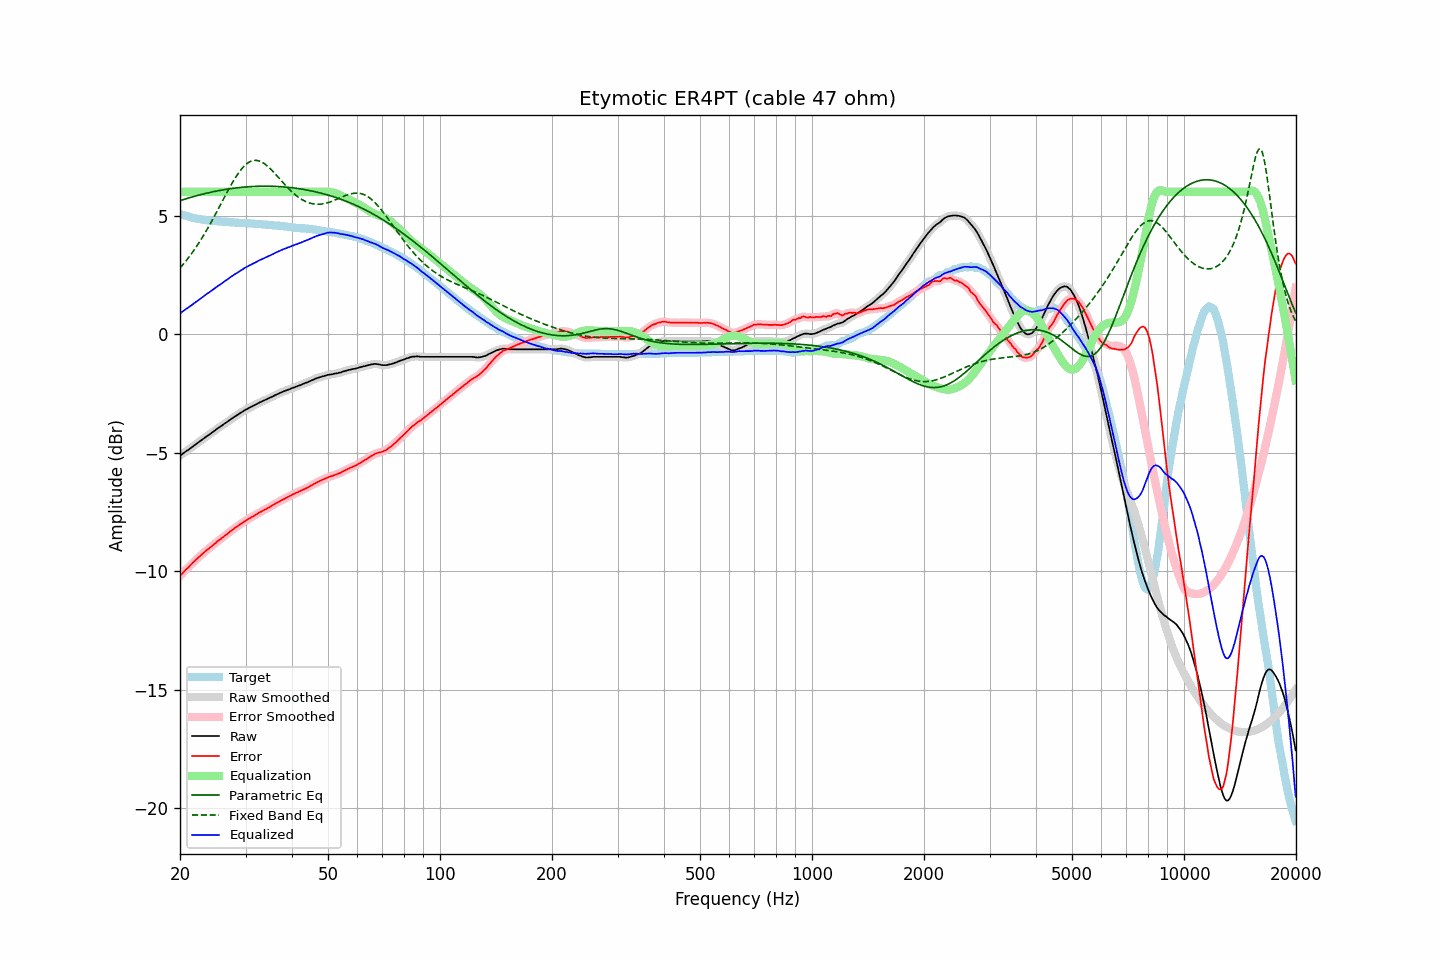

The data file committed next to this chart (first rows):
frequency, raw, error, smoothed, error_smoothed, equalization, parametric_eq, fixed_band_eq, equalized_raw, equalized_smoothed, target
20.00, -5.13, -10.21, -5.13, -10.20, 6.00, 5.62, 2.78, 0.87, 0.87, 5.07
20.20, -5.08, -10.13, -5.08, -10.13, 6.00, 5.65, 2.86, 0.92, 0.92, 5.04
20.40, -5.03, -10.05, -5.03, -10.06, 6.00, 5.67, 2.94, 0.97, 0.97, 5.02
20.61, -4.98, -9.99, -4.98, -9.98, 6.00, 5.69, 3.02, 1.02, 1.02, 5.00
20.81, -4.93, -9.91, -4.93, -9.92, 6.00, 5.71, 3.11, 1.07, 1.07, 4.98
21.02, -4.89, -9.85, -4.89, -9.85, 6.00, 5.73, 3.19, 1.11, 1.11, 4.96
21.23, -4.84, -9.78, -4.84, -9.78, 6.00, 5.75, 3.28, 1.16, 1.16, 4.94
21.44, -4.79, -9.71, -4.79, -9.71, 6.00, 5.77, 3.37, 1.21, 1.21, 4.92
21.66, -4.74, -9.64, -4.74, -9.64, 6.00, 5.79, 3.47, 1.26, 1.26, 4.90
21.87, -4.69, -9.58, -4.69, -9.58, 6.00, 5.81, 3.57, 1.31, 1.31, 4.89
22.09, -4.64, -9.51, -4.64, -9.51, 6.00, 5.83, 3.66, 1.36, 1.36, 4.87
22.31, -4.59, -9.45, -4.59, -9.45, 6.00, 5.85, 3.77, 1.41, 1.41, 4.86
22.54, -4.54, -9.39, -4.54, -9.39, 6.00, 5.86, 3.87, 1.46, 1.46, 4.85
22.76, -4.49, -9.33, -4.49, -9.33, 6.00, 5.88, 3.98, 1.51, 1.51, 4.84
22.99, -4.44, -9.27, -4.44, -9.27, 6.00, 5.90, 4.09, 1.56, 1.56, 4.83
23.22, -4.39, -9.21, -4.39, -9.21, 6.00, 5.92, 4.20, 1.61, 1.61, 4.82
23.45, -4.34, -9.15, -4.34, -9.15, 6.00, 5.93, 4.31, 1.66, 1.66, 4.81
23.69, -4.29, -9.09, -4.29, -9.09, 6.00, 5.95, 4.43, 1.71, 1.71, 4.80
23.92, -4.25, -9.05, -4.25, -9.04, 6.00, 5.96, 4.55, 1.75, 1.75, 4.80
24.16, -4.20, -8.99, -4.20, -8.99, 6.00, 5.98, 4.67, 1.80, 1.80, 4.79
24.40, -4.15, -8.94, -4.15, -8.93, 6.00, 5.99, 4.79, 1.85, 1.85, 4.78
24.65, -4.10, -8.88, -4.10, -8.88, 6.00, 6.01, 4.92, 1.90, 1.90, 4.77
24.89, -4.05, -8.82, -4.05, -8.82, 6.00, 6.02, 5.05, 1.95, 1.95, 4.77
25.14, -4.00, -8.76, -4.00, -8.76, 6.00, 6.04, 5.17, 2.00, 2.00, 4.76
25.39, -3.95, -8.70, -3.95, -8.71, 6.00, 6.05, 5.30, 2.05, 2.05, 4.75
25.65, -3.91, -8.66, -3.91, -8.66, 6.00, 6.06, 5.43, 2.09, 2.09, 4.75
25.91, -3.86, -8.60, -3.86, -8.60, 6.00, 6.07, 5.56, 2.14, 2.14, 4.74
26.16, -3.81, -8.55, -3.81, -8.55, 6.00, 6.08, 5.69, 2.19, 2.19, 4.74
26.43, -3.76, -8.50, -3.77, -8.50, 6.00, 6.10, 5.82, 2.24, 2.23, 4.74
26.69, -3.72, -8.45, -3.72, -8.45, 6.00, 6.11, 5.95, 2.28, 2.28, 4.73
26.96, -3.67, -8.40, -3.67, -8.39, 6.00, 6.12, 6.07, 2.33, 2.33, 4.73
27.23, -3.62, -8.34, -3.62, -8.34, 6.00, 6.13, 6.19, 2.38, 2.38, 4.72
27.50, -3.57, -8.29, -3.57, -8.29, 6.00, 6.14, 6.32, 2.43, 2.43, 4.71
27.77, -3.53, -8.24, -3.53, -8.24, 6.00, 6.15, 6.43, 2.47, 2.47, 4.71
28.05, -3.48, -8.18, -3.48, -8.19, 6.00, 6.16, 6.55, 2.52, 2.52, 4.70
28.33, -3.44, -8.14, -3.44, -8.14, 6.00, 6.16, 6.65, 2.56, 2.56, 4.70
28.62, -3.40, -8.10, -3.40, -8.09, 6.00, 6.17, 6.75, 2.60, 2.60, 4.70
28.90, -3.35, -8.04, -3.36, -8.05, 6.00, 6.18, 6.85, 2.65, 2.64, 4.69
29.19, -3.31, -8.00, -3.31, -8.00, 6.00, 6.19, 6.94, 2.69, 2.69, 4.69
29.48, -3.27, -7.96, -3.27, -7.95, 6.00, 6.19, 7.02, 2.73, 2.73, 4.68
29.78, -3.22, -7.91, -3.23, -7.91, 6.00, 6.20, 7.09, 2.78, 2.77, 4.68
30.08, -3.18, -7.86, -3.18, -7.86, 6.00, 6.20, 7.15, 2.82, 2.82, 4.68
30.38, -3.15, -7.82, -3.15, -7.82, 6.00, 6.21, 7.21, 2.85, 2.85, 4.67
30.68, -3.11, -7.78, -3.11, -7.78, 6.00, 6.21, 7.25, 2.89, 2.89, 4.67
30.99, -3.08, -7.75, -3.08, -7.74, 6.00, 6.22, 7.29, 2.92, 2.92, 4.67
31.30, -3.04, -7.71, -3.04, -7.70, 6.00, 6.22, 7.31, 2.96, 2.96, 4.66
31.61, -3.01, -7.66, -3.01, -7.67, 6.00, 6.23, 7.32, 2.99, 2.99, 4.65
31.93, -2.97, -7.62, -2.97, -7.62, 6.00, 6.23, 7.33, 3.03, 3.03, 4.65
32.24, -2.94, -7.59, -2.94, -7.58, 6.00, 6.23, 7.32, 3.06, 3.06, 4.65
32.57, -2.90, -7.54, -2.90, -7.54, 6.00, 6.23, 7.31, 3.10, 3.10, 4.64
32.89, -2.87, -7.51, -2.87, -7.51, 6.00, 6.24, 7.28, 3.13, 3.13, 4.63
33.22, -2.84, -7.47, -2.84, -7.47, 6.00, 6.24, 7.25, 3.16, 3.16, 4.63
33.55, -2.81, -7.43, -2.81, -7.43, 6.00, 6.24, 7.21, 3.19, 3.19, 4.62
33.89, -2.78, -7.40, -2.78, -7.40, 6.00, 6.24, 7.16, 3.22, 3.22, 4.62
34.23, -2.75, -7.37, -2.75, -7.36, 6.00, 6.24, 7.11, 3.25, 3.25, 4.61
34.57, -2.72, -7.32, -2.72, -7.33, 6.00, 6.24, 7.05, 3.28, 3.28, 4.60
34.92, -2.69, -7.29, -2.69, -7.29, 6.00, 6.24, 6.99, 3.31, 3.31, 4.60
35.27, -2.65, -7.25, -2.65, -7.25, 6.00, 6.23, 6.92, 3.35, 3.35, 4.59
35.62, -2.62, -7.20, -2.62, -7.20, 6.00, 6.23, 6.85, 3.38, 3.38, 4.58
35.97, -2.58, -7.16, -2.58, -7.16, 6.00, 6.23, 6.77, 3.42, 3.42, 4.58
... 635 more rows
